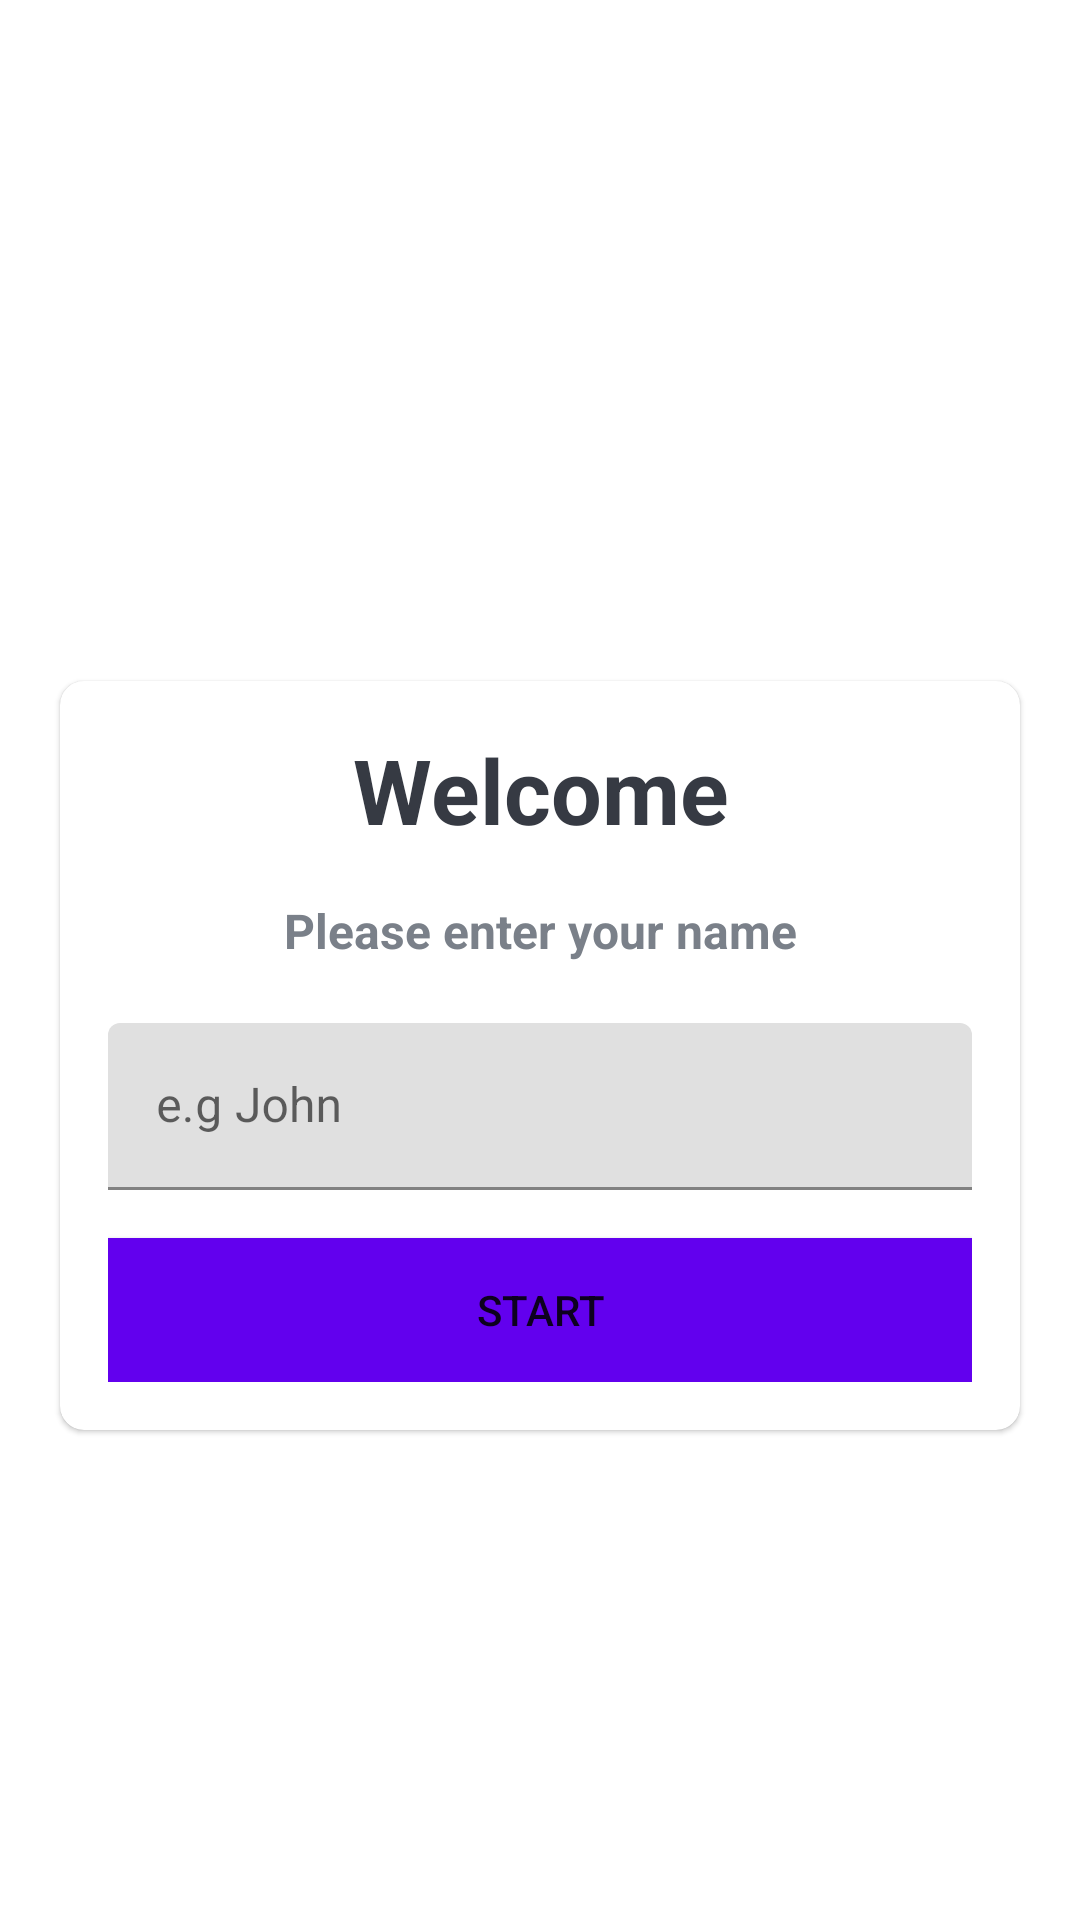

Layout XML and referenced resources for this Android screen:
<!-- AndroidManifest.xml: application theme Theme.MyQuizApp -->
<!-- res/layout/activity_main.xml -->
<?xml version="1.0" encoding="utf-8"?>
<LinearLayout xmlns:android="http://schemas.android.com/apk/res/android"
    xmlns:app="http://schemas.android.com/apk/res-auto"
    xmlns:tools="http://schemas.android.com/tools"
    android:layout_width="match_parent"
    android:layout_height="match_parent"
    android:background="@drawable/ic_bg"
    android:gravity="center"
    android:orientation="vertical"
    tools:context=".MainActivity">

    <TextView
        android:layout_width="match_parent"
        android:layout_height="wrap_content"
        android:layout_marginBottom="30dp"
        android:gravity="center"
        android:text="Quiz App!"
        android:textColor="@color/white"
        android:textSize="25sp"
        android:textStyle="bold" />

    <com.google.android.material.card.MaterialCardView
        android:layout_width="match_parent"
        android:layout_height="wrap_content"
        android:layout_marginStart="20dp"
        android:layout_marginEnd="20dp"
        android:background="@color/white"
        app:cardCornerRadius="8dp">

        <LinearLayout
            android:layout_width="match_parent"
            android:layout_height="wrap_content"
            android:layout_margin="16dp"
            android:orientation="vertical">


            <TextView
                android:layout_width="match_parent"
                android:layout_height="wrap_content"
                android:gravity="center"
                android:text="Welcome"
                android:textColor="#363a43"
                android:textSize="30sp"
                android:textStyle="bold" />

            <TextView
                android:layout_width="match_parent"
                android:layout_height="wrap_content"
                android:layout_marginTop="16dp"
                android:gravity="center"
                android:text="Please enter your name"
                android:textColor="#7A8089"
                android:textSize="16sp"
                android:textStyle="bold" />

            <com.google.android.material.textfield.TextInputLayout
                style="@style/ThemeOverlay.Material3.AutoCompleteTextView.OutlinedBox"
                android:layout_width="match_parent"
                android:layout_height="wrap_content"
                android:layout_marginTop="20dp">

                <androidx.appcompat.widget.AppCompatEditText
                    android:layout_width="match_parent"
                    android:layout_height="wrap_content"
                    android:hint="e.g John"
                    android:inputType="textCapWords"
                    android:textColor="#363A43"
                    android:textColorHint="#7A8089" />

            </com.google.android.material.textfield.TextInputLayout>

            <Button
                android:layout_width="match_parent"
                android:layout_height="wrap_content"
                android:layout_marginTop="16dp"
                android:background="@color/design_default_color_primary"
                android:text="Start" />


        </LinearLayout>


    </com.google.android.material.card.MaterialCardView>

</LinearLayout>
<!-- resources referenced by this layout -->
<resources>
  <style name="Theme.MyQuizApp" parent="Theme.MaterialComponents.DayNight.NoActionBar">
          
          <item name="colorPrimary">@color/purple_500</item>
          <item name="colorPrimaryVariant">@color/purple_700</item>
          <item name="colorOnPrimary">@color/white</item>
          
          <item name="colorSecondary">@color/teal_200</item>
          <item name="colorSecondaryVariant">@color/teal_700</item>
          <item name="colorOnSecondary">@color/black</item>
          
          <item name="android:statusBarColor">?attr/colorPrimaryVariant</item>
          
          <item name="android:windowFullscreen">true</item>
          
      </style>
  <!-- not gathered from this repository: default colours our renderer supplied (Android Studio template values) -->
  <color name="purple_500">#FF6200EE</color>
  <color name="purple_700">#FF3700B3</color>
  <color name="teal_200">#FF03DAC5</color>
  <color name="teal_700">#FF018786</color>
  <color name="black">#FF000000</color>
  <color name="white">#FFFFFFFF</color>
</resources>
